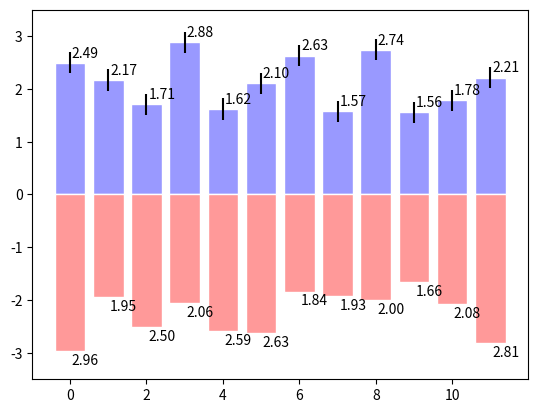

Write the Python code that produced this figure.
import numpy as np
import matplotlib.pyplot as plt
n = 12
# 生成一个1-12的列表，不包括12，[ 0  1  2  3  4  5  6  7  8  9 10 11]
x = np.arange(n)
# np.random.uniform(0.5,1.0,n),生成n个0.5-1.0之间的随机数
y1 = 3 * np.random.uniform(0.5,1.0,n)
y2 = 3 * np.random.uniform(0.5,1.0,n)

# 生成一个包含有n个值，均为0.2的list，表示允许的误差范围[-0.2,0.2]
error = [0.2,] * n

# bar(left, height, width=0.8, bottom=None, hold=None, **kwargs)
# 绘制柱形图
# left:柱形图的x坐标
# height柱形图的高度，以0.0为基准
# width:柱形图的宽度，默认0.8
# facecolor:颜色
# edgecolor:边框颜色n
# bottom:表示底部从y轴的哪个刻度开始画
# yerr:应该是对应的数据的误差范围，加上这个参数，柱状图头部会有一个蓝色的范围标识,标出允许的误差范围,在水平柱状图中这个参数为xerr
plt.bar(x,+y1,width=0.8,facecolor="#9999ff",edgecolor="white",yerr=error)
plt.bar(x,-y2,facecolor="#ff9999",edgecolor="white")
# 绘制文字，显示柱状图形的值
for x,y1,y2 in zip(x,y1,y2):
    plt.text(x+0.4,y1+0.05,'%.2f' % y1,ha='center',va='bottom')
    plt.text(x+0.4,-(y2+0.05),'%.2f' % y2,ha='center',va='top')

plt.ylim(-3.5,3.5)
plt.ion()